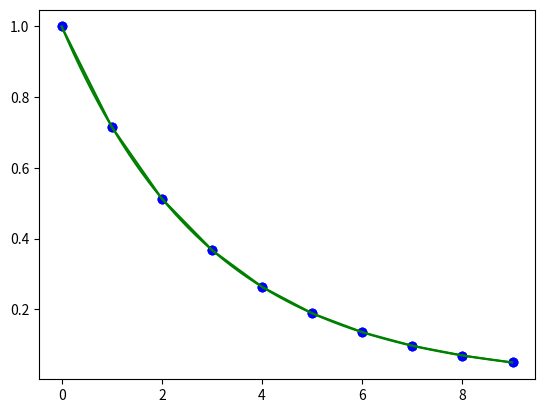

This chart was generated by the following Python code:
%matplotlib inline
import matplotlib.pyplot as plt
from scipy import interpolate
import numpy as np

x = np.arange(0, 10)
y = np.exp(-x/3.0)

plt.scatter(x, y)
plt.show()

f = interpolate.interp1d(x, y)
xnew = np.arange(0, 9, 0.01)
ynew = f(xnew)
plt.scatter(x,y, color='blue')
plt.plot(xnew,ynew, color='green')
plt.plot()

f = interpolate.interp1d(x, y, kind='cubic')
xnew = np.arange(0, 9, 0.01)
ynew = f(xnew)
plt.scatter(x,y, color='blue')
plt.plot(xnew,ynew, color='green')
plt.plot()

